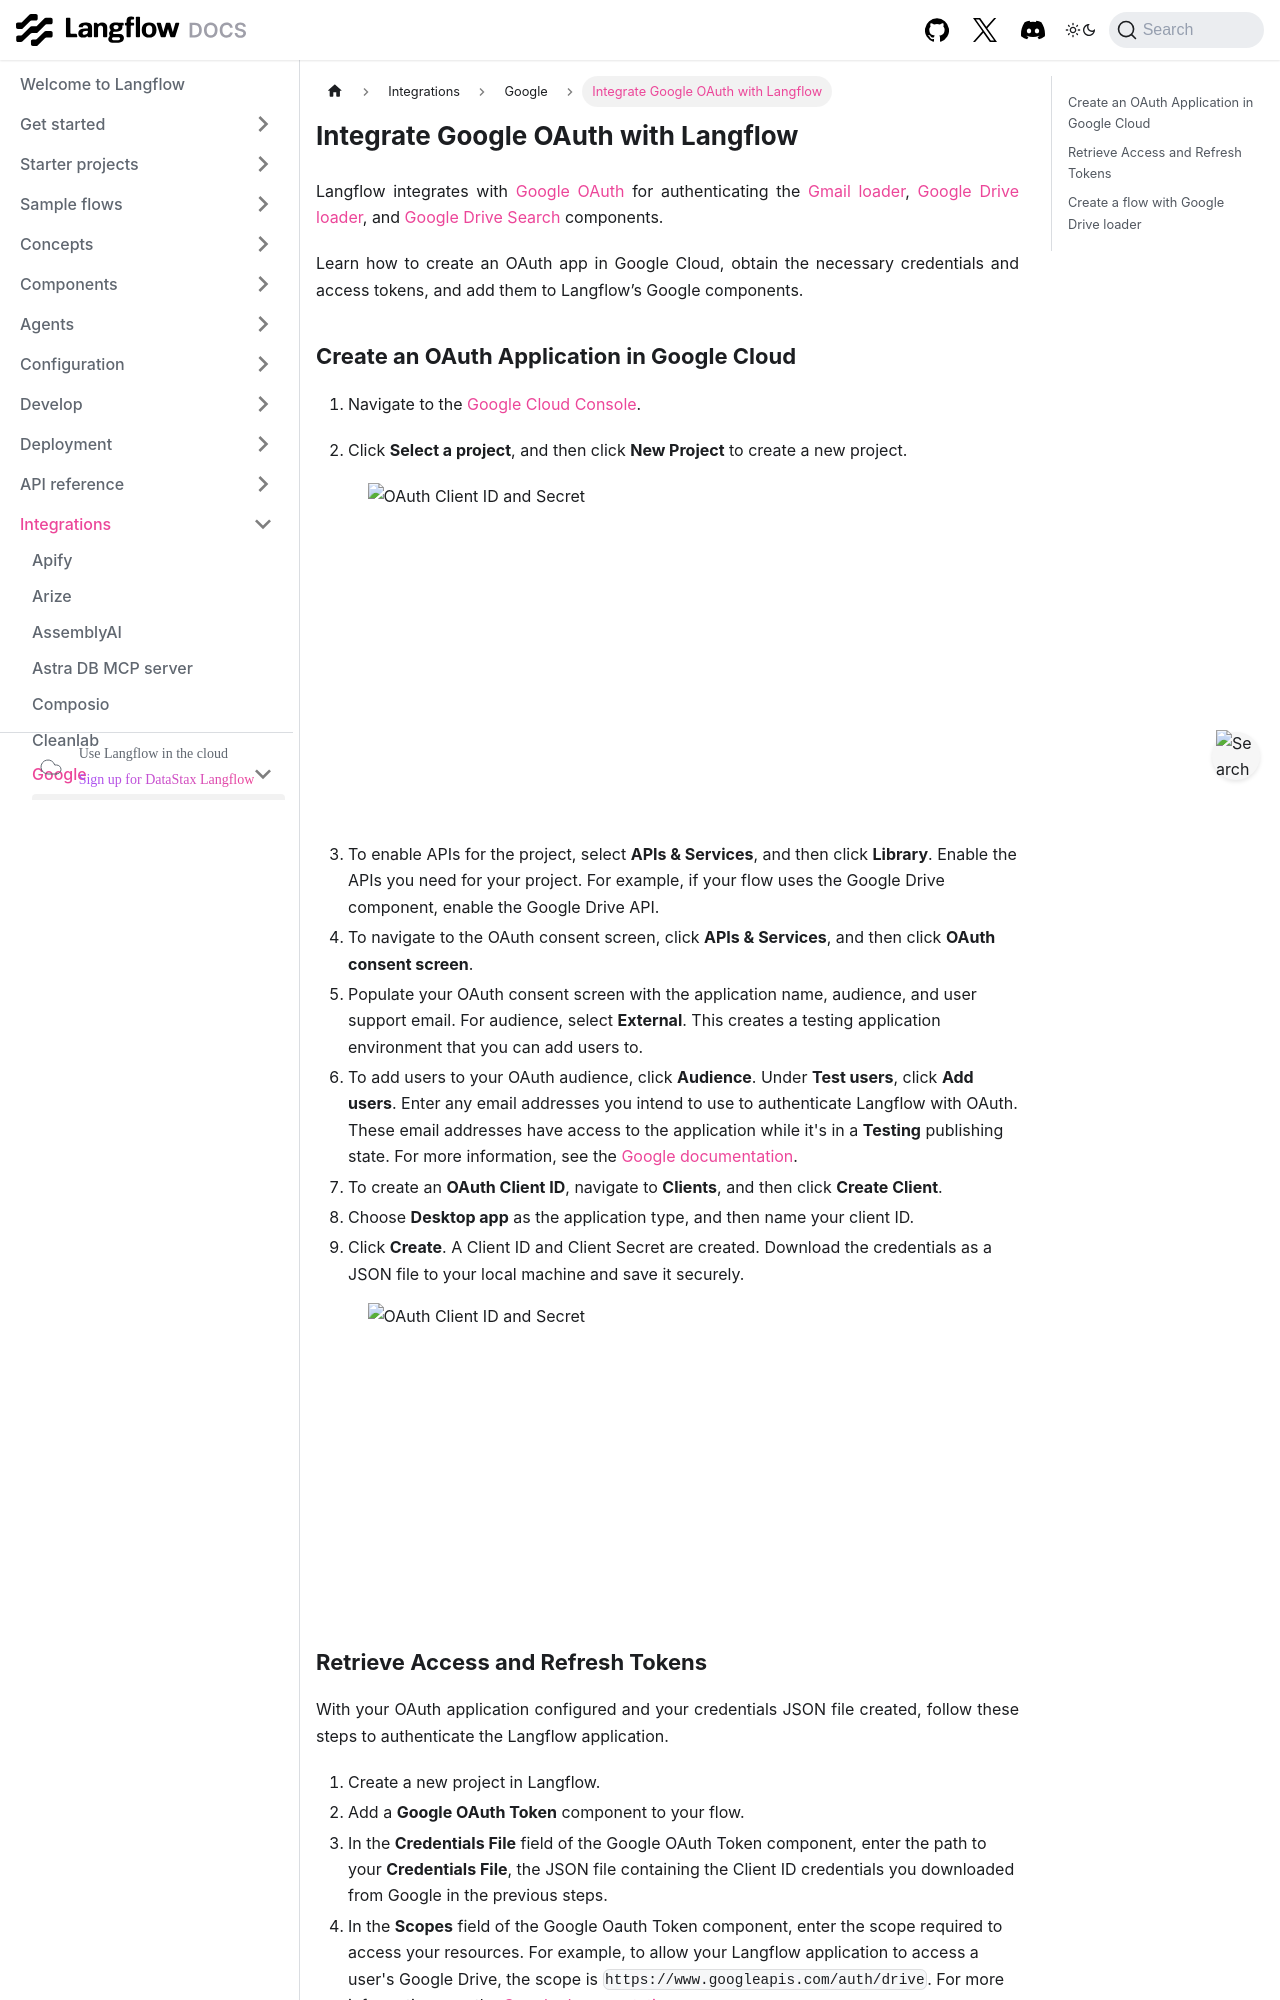

repository: vasceannie/langflow · page: integrations-setup-google-oauth-langflow.html · generator: docusaurus

---
title: Integrate Google OAuth with Langflow
slug: /integrations-setup-google-oauth-langflow
---

import TOCInline from '@theme/TOCInline';

Langflow integrates with [Google OAuth](https://developers.google.com/identity/protocols/oauth2) for authenticating the [Gmail loader](/components-data#gmail-loader), [Google Drive loader](components-data#google-drive-loader), and [Google Drive Search](/components-data#google-drive-search) components.

Learn how to create an OAuth app in Google Cloud, obtain the necessary credentials and access tokens, and add them to Langflow’s Google components.

## Create an OAuth Application in Google Cloud {#5b8981b15d86192d17b0e5725c1f95e7}

1. Navigate to the [Google Cloud Console](https://console.cloud.google.com/).

2. Click **Select a project**, and then click **New Project** to create a new project.

![OAuth Client ID and Secret](/img/google/create-a-google-cloud-project.gif)

3. To enable APIs for the project, select **APIs & Services**, and then click **Library**. Enable the APIs you need for your project. For example, if your flow uses the Google Drive component, enable the Google Drive API.
4. To navigate to the OAuth consent screen, click **APIs & Services**, and then click **OAuth consent screen**.
5. Populate your OAuth consent screen with the application name, audience, and user support email.
For audience, select **External**.
This creates a testing application environment that you can add users to.
6. To add users to your OAuth audience, click **Audience**.
Under **Test users**, click **Add users**.
Enter any email addresses you intend to use to authenticate Langflow with OAuth.
These email addresses have access to the application while it's in a **Testing** publishing state.
For more information, see the [Google documentation](https://support.google.com/cloud/answer/13461325?hl=en).
7. To create an **OAuth Client ID**, navigate to **Clients**, and then click **Create Client**.
8. Choose **Desktop app** as the application type, and then name your client ID.
9. Click **Create**.
A Client ID and Client Secret are created.
Download the credentials as a JSON file to your local machine and save it securely.

![OAuth Client ID and Secret](/img/google/create-oauth-client-id.gif)
